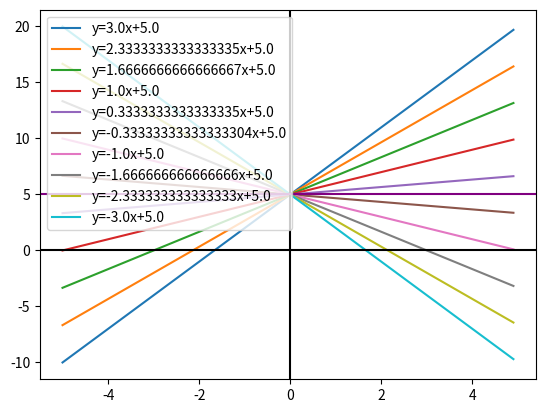

Python code for this plot:
from matplotlib import pyplot as plt
import numpy as np

b = 5
a = np.linspace(3, -3, 10)
x = np.arange(-5, 5, 0.1)
print(f"b={b}")
print(f"x={x}")
for a1 in a:
    y = a1 * x + b
    plt.plot(x, y, label=f"y={a1}x+{b:.1f}")
    plt.legend(loc=2)
plt.axhline(0, color='black')
plt.axvline(0, color='black')
plt.axhline(5, color='purple')
plt.show()